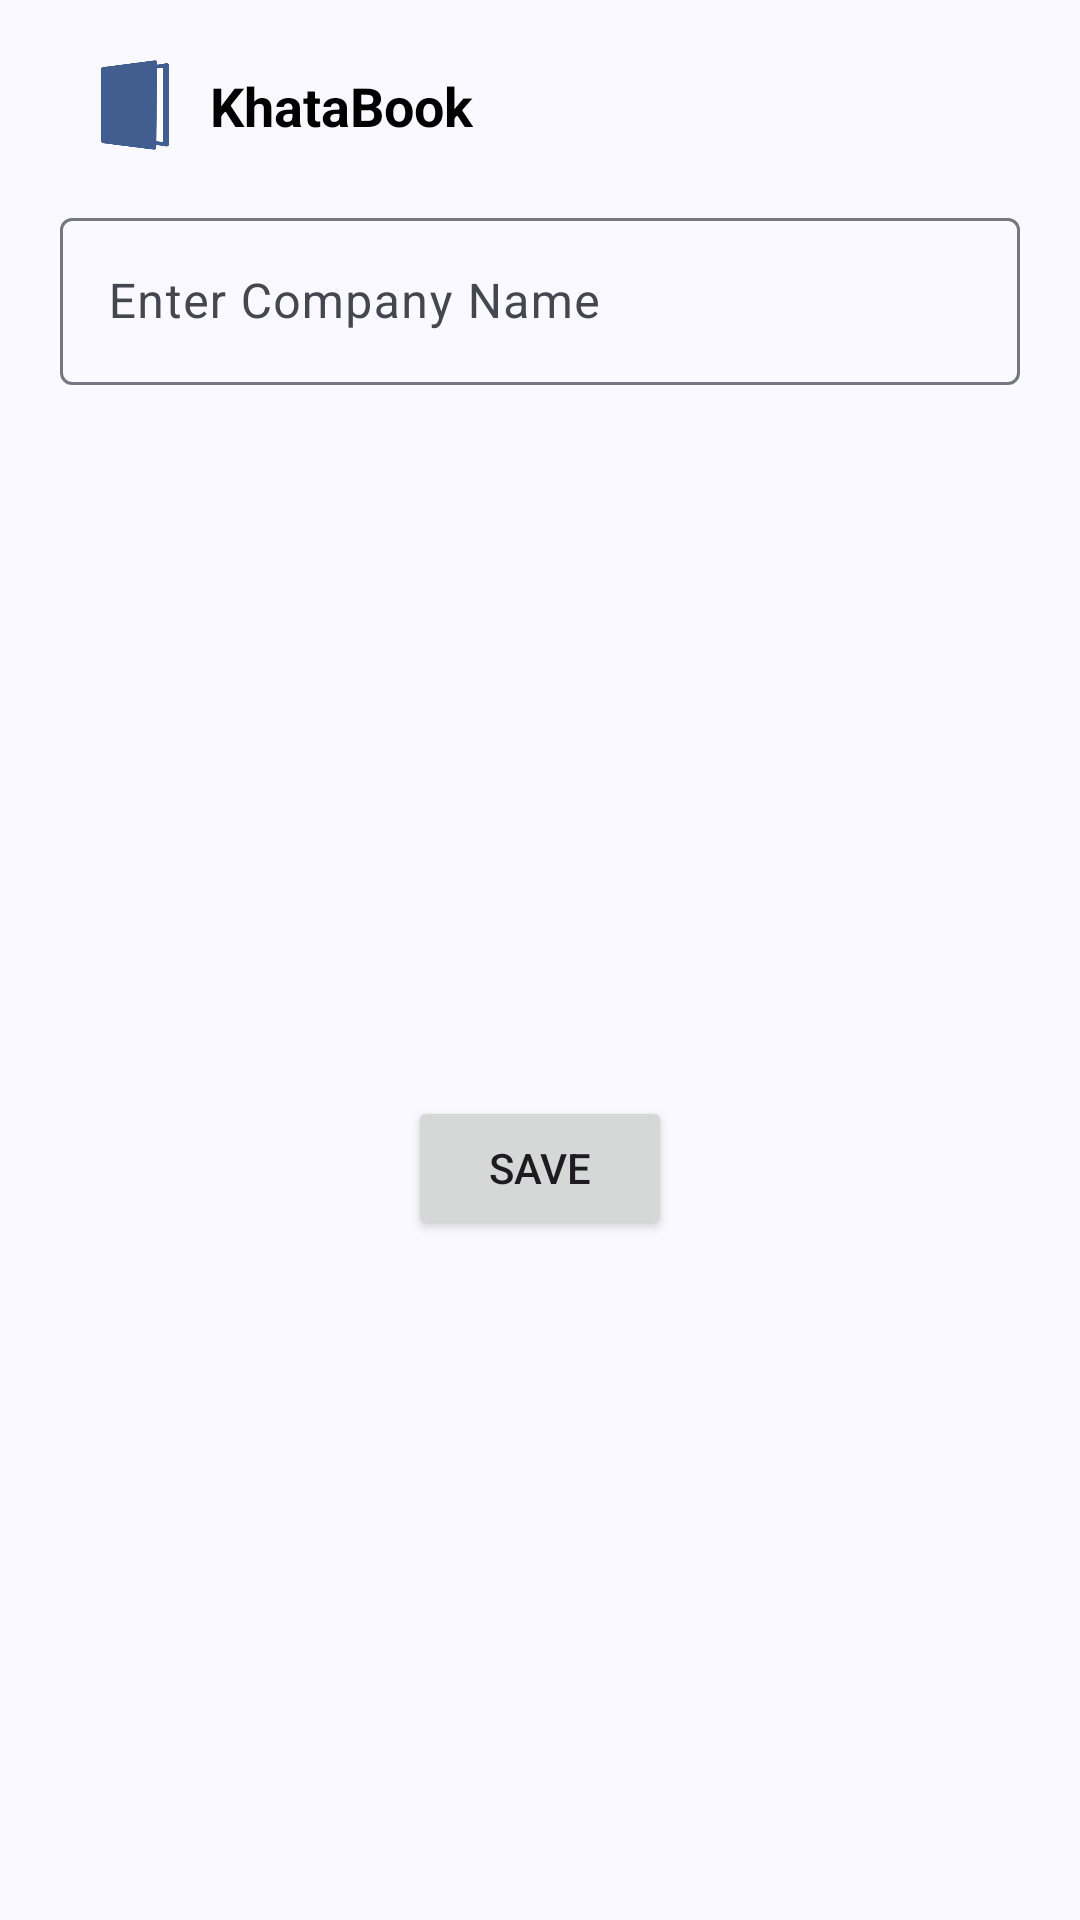

Write the Android layout XML for this screen, with the resource values it uses.
<!-- AndroidManifest.xml: application theme AppTheme -->
<!-- res/layout/bottom_sheet.xml -->
<?xml version="1.0" encoding="utf-8"?>
<androidx.constraintlayout.widget.ConstraintLayout xmlns:android="http://schemas.android.com/apk/res/android"
    xmlns:app="http://schemas.android.com/apk/res-auto"
    xmlns:tools="http://schemas.android.com/tools"
    android:layout_width="match_parent"
    android:id="@+id/bottomSheet"
    android:layout_height="wrap_content">


    <Button
        android:id="@+id/btnSave"
        android:layout_width="wrap_content"
        android:layout_height="wrap_content"
        android:layout_gravity="center"
        android:layout_marginTop="20dp"
        android:layout_marginBottom="10dp"
        android:text="Save"
        app:cornerRadius="5dp"
        app:layout_constraintBottom_toBottomOf="parent"
        app:layout_constraintEnd_toEndOf="parent"
        app:layout_constraintStart_toStartOf="parent"
        app:layout_constraintTop_toBottomOf="@+id/txtCompanyLayout" />

    <ImageView
        android:id="@+id/imageView2"
        android:layout_width="30dp"
        android:layout_height="30dp"
        android:layout_marginStart="30dp"
        android:layout_marginTop="20dp"
        app:layout_constraintStart_toStartOf="parent"
        app:layout_constraintTop_toTopOf="parent"
        app:srcCompat="@drawable/logo" />

    <TextView
        android:id="@+id/textView6"
        android:layout_width="wrap_content"
        android:layout_height="wrap_content"
        android:layout_marginStart="10dp"
        android:text="KhataBook"
        android:textSize="18sp"
        android:textStyle="bold"
        android:textColor="#000000"
        app:layout_constraintBottom_toBottomOf="@+id/imageView2"
        app:layout_constraintStart_toEndOf="@+id/imageView2"
        app:layout_constraintTop_toTopOf="@+id/imageView2" />
    <com.google.android.material.textfield.TextInputLayout
        android:id="@+id/txtCompanyLayout"
        android:layout_width="0dp"
        android:layout_height="wrap_content"
        android:layout_marginStart="20dp"
        android:layout_marginTop="20dp"
        android:layout_marginEnd="20dp"
        app:endIconMode="clear_text"
        app:layout_constraintEnd_toEndOf="parent"
        app:layout_constraintStart_toStartOf="parent"
        app:layout_constraintTop_toBottomOf="@+id/textView6">

        <com.google.android.material.textfield.TextInputEditText
            android:id="@+id/edtCompanyName"
            android:layout_width="match_parent"
            android:layout_height="wrap_content"
            android:inputType="textCapSentences"
            android:hint="Enter Company Name" />
    </com.google.android.material.textfield.TextInputLayout>
</androidx.constraintlayout.widget.ConstraintLayout>
<!-- resources referenced by this layout -->
<resources>
  <color name="md_theme_primary">#425E91</color>
  <color name="md_theme_onPrimary">#FFFFFF</color>
  <color name="md_theme_primaryContainer">#D7E2FF</color>
  <color name="md_theme_onPrimaryContainer">#001B3F</color>
  <color name="md_theme_secondary">#565E71</color>
  <color name="md_theme_onSecondary">#FFFFFF</color>
  <color name="md_theme_secondaryContainer">#DAE2F9</color>
  <color name="md_theme_onSecondaryContainer">#131C2C</color>
  <color name="md_theme_tertiary">#705574</color>
  <color name="md_theme_onTertiary">#FFFFFF</color>
  <color name="md_theme_tertiaryContainer">#FAD8FC</color>
  <color name="md_theme_onTertiaryContainer">#29132E</color>
  <color name="md_theme_error">#BA1A1A</color>
  <color name="md_theme_onError">#FFFFFF</color>
  <color name="md_theme_errorContainer">#FFDAD6</color>
  <color name="md_theme_onErrorContainer">#410002</color>
  <color name="md_theme_background">#F9F9FF</color>
  <color name="md_theme_onBackground">#1A1C20</color>
  <color name="md_theme_surface">#F9F9FF</color>
  <color name="md_theme_onSurface">#1A1C20</color>
  <color name="md_theme_surfaceVariant">#E0E2EC</color>
  <color name="md_theme_onSurfaceVariant">#44474E</color>
  <color name="md_theme_outline">#74777F</color>
  <color name="md_theme_outlineVariant">#C4C6D0</color>
  <color name="md_theme_inverseSurface">#2E3036</color>
  <color name="md_theme_inverseOnSurface">#F0F0F7</color>
  <color name="md_theme_inversePrimary">#ABC7FF</color>
  <color name="md_theme_primaryFixed">#D7E2FF</color>
  <color name="md_theme_onPrimaryFixed">#001B3F</color>
  <color name="md_theme_primaryFixedDim">#ABC7FF</color>
  <color name="md_theme_onPrimaryFixedVariant">#294677</color>
  <color name="md_theme_secondaryFixed">#DAE2F9</color>
  <color name="md_theme_onSecondaryFixed">#131C2C</color>
  <color name="md_theme_secondaryFixedDim">#BEC6DC</color>
  <color name="md_theme_onSecondaryFixedVariant">#3E4759</color>
  <color name="md_theme_tertiaryFixed">#FAD8FC</color>
  <color name="md_theme_onTertiaryFixed">#29132E</color>
  <color name="md_theme_tertiaryFixedDim">#DDBCE0</color>
  <color name="md_theme_onTertiaryFixedVariant">#573E5B</color>
  <color name="md_theme_surfaceDim">#D9D9E0</color>
  <color name="md_theme_surfaceBright">#F9F9FF</color>
  <color name="md_theme_surfaceContainerLowest">#FFFFFF</color>
  <color name="md_theme_surfaceContainerLow">#F3F3FA</color>
  <color name="md_theme_surfaceContainer">#EDEDF4</color>
  <color name="md_theme_surfaceContainerHigh">#E8E7EE</color>
  <color name="md_theme_surfaceContainerHighest">#E2E2E9</color>
</resources>
